The GitHub repository CarlosNobuaki/AULA7-Classification contains a labelled image folder "classification" with 11 categories: bird, boar, dog, dragon, hare, horse, monkey, ram, rat, serpent, tiger. Examples follow, each with its label.

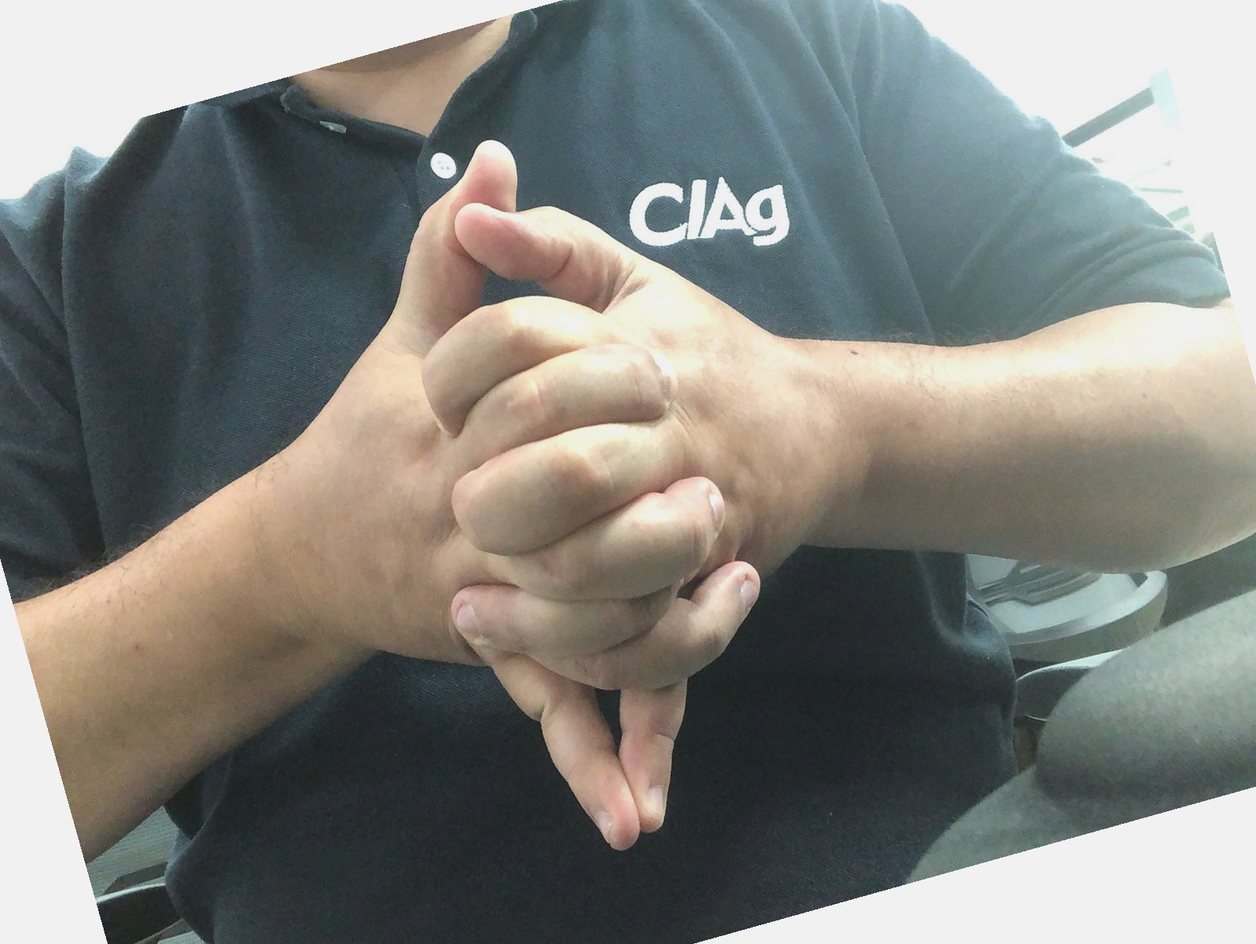
Label: dragon

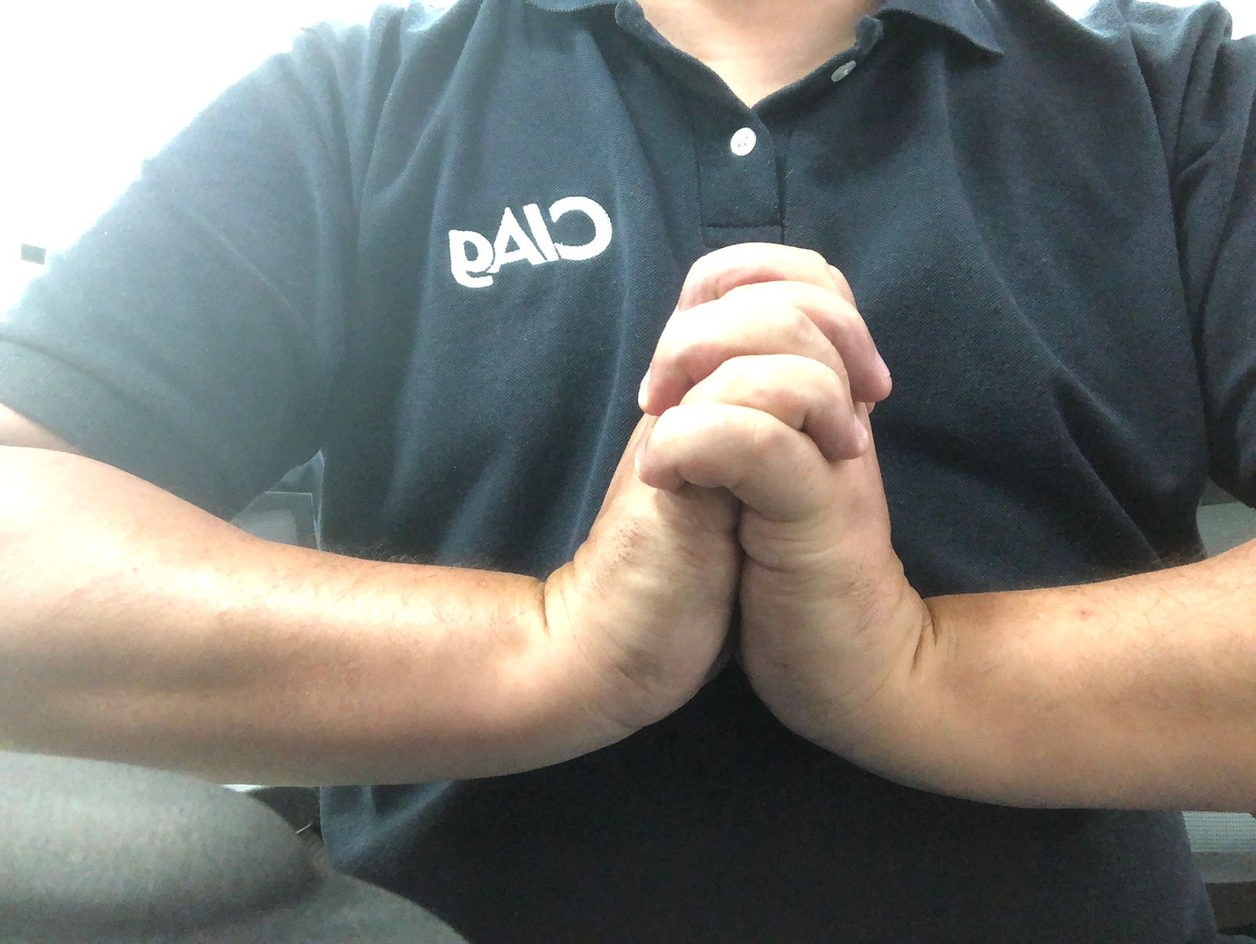
Label: serpent

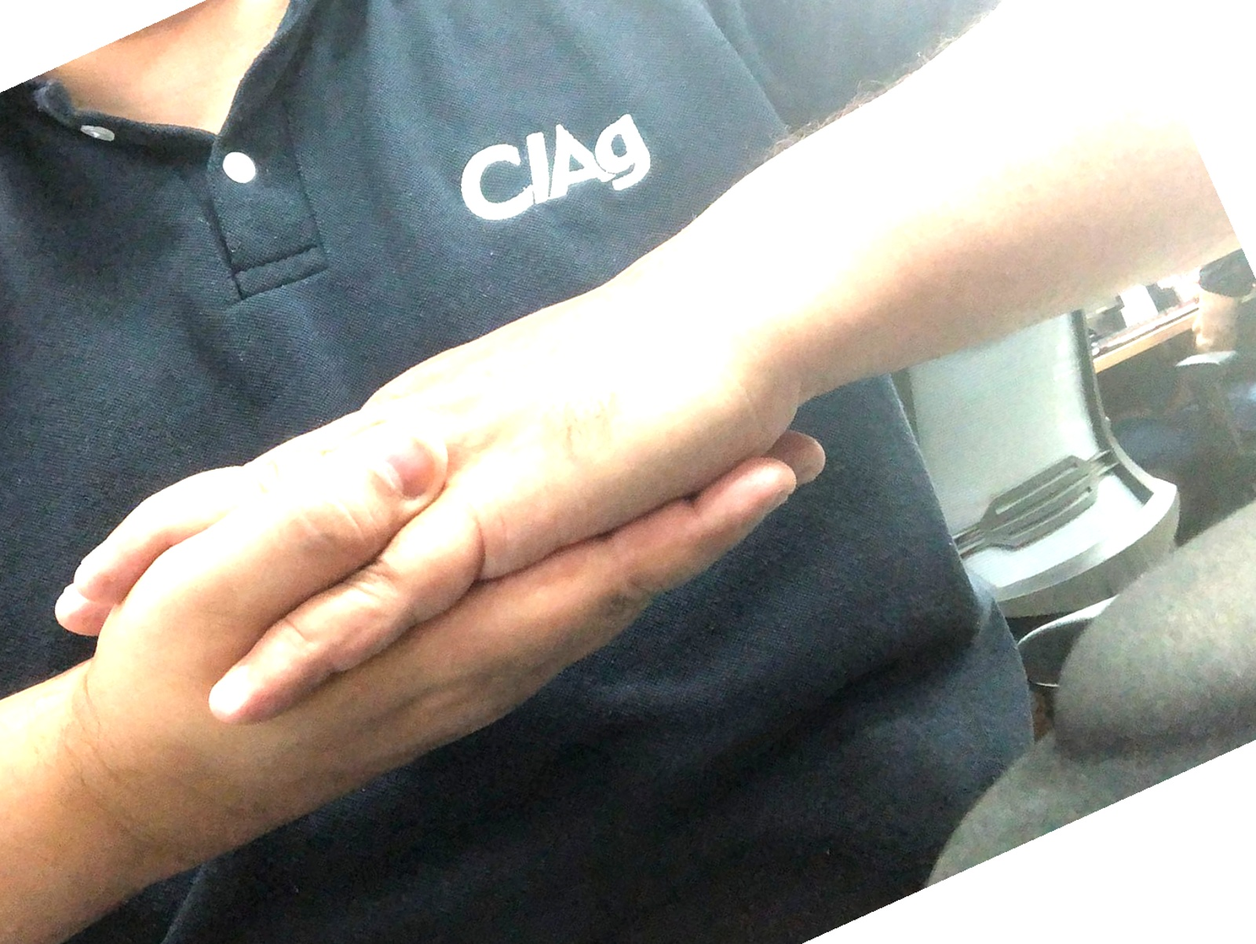
Label: monkey

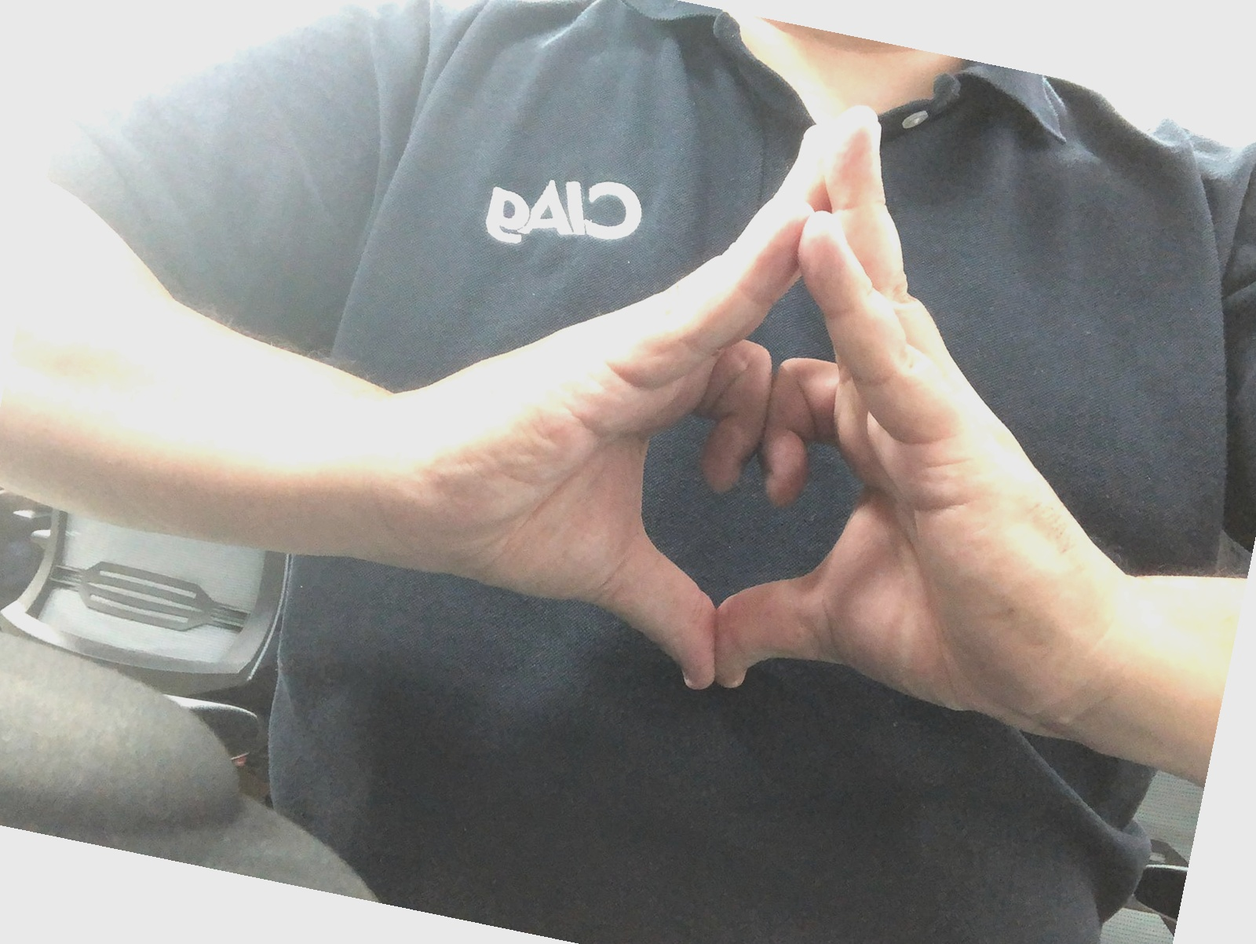
Label: bird

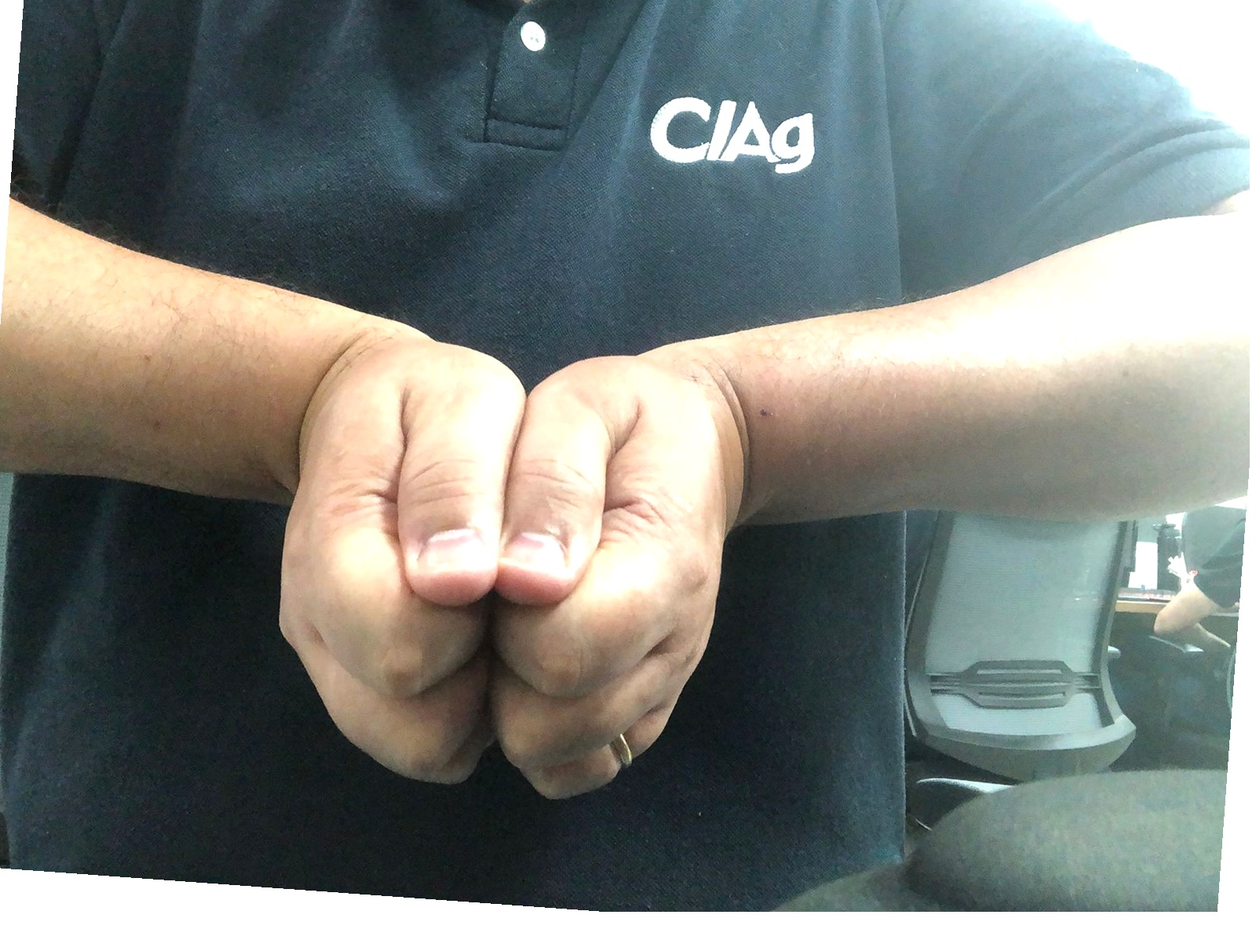
Label: boar

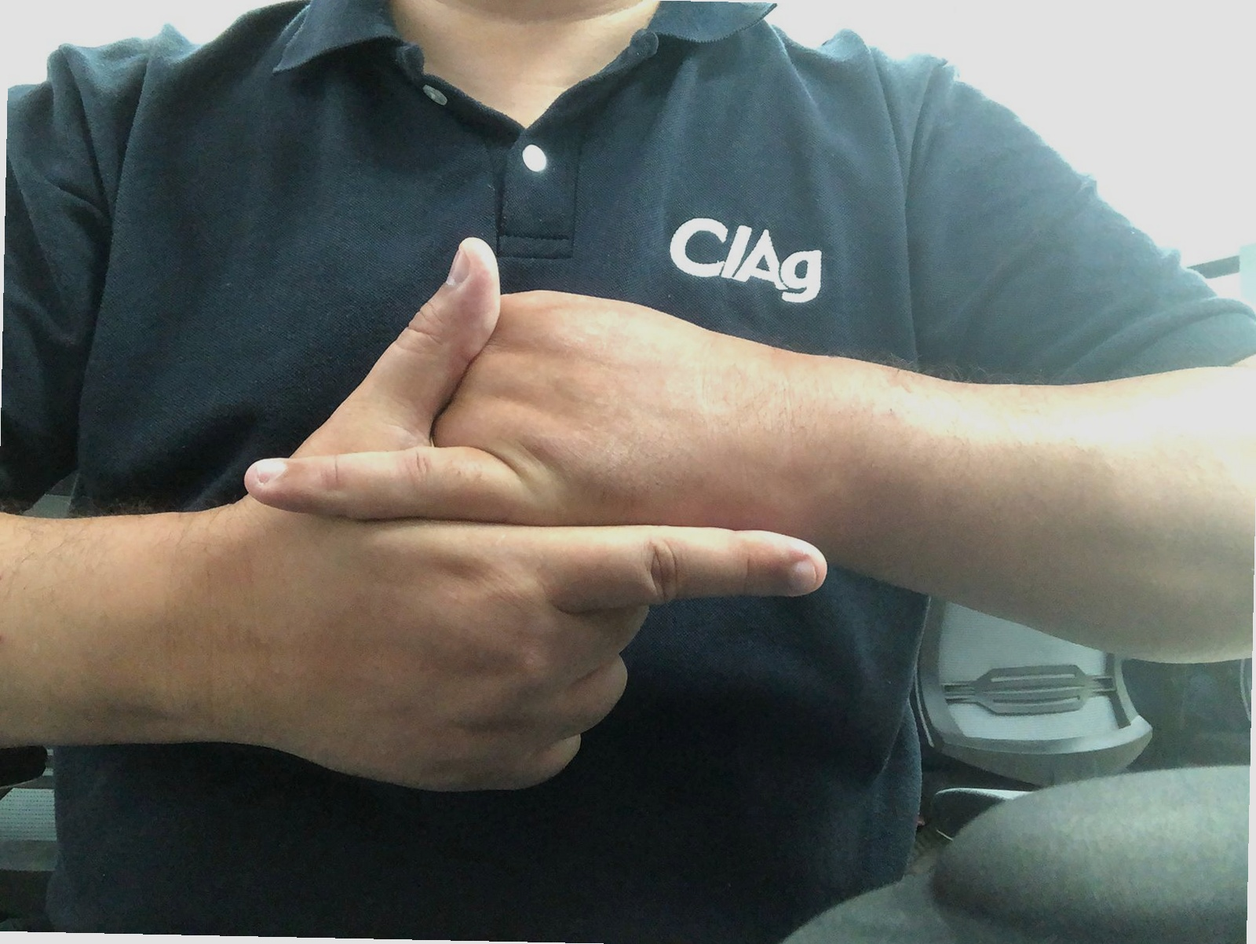
Label: hare
